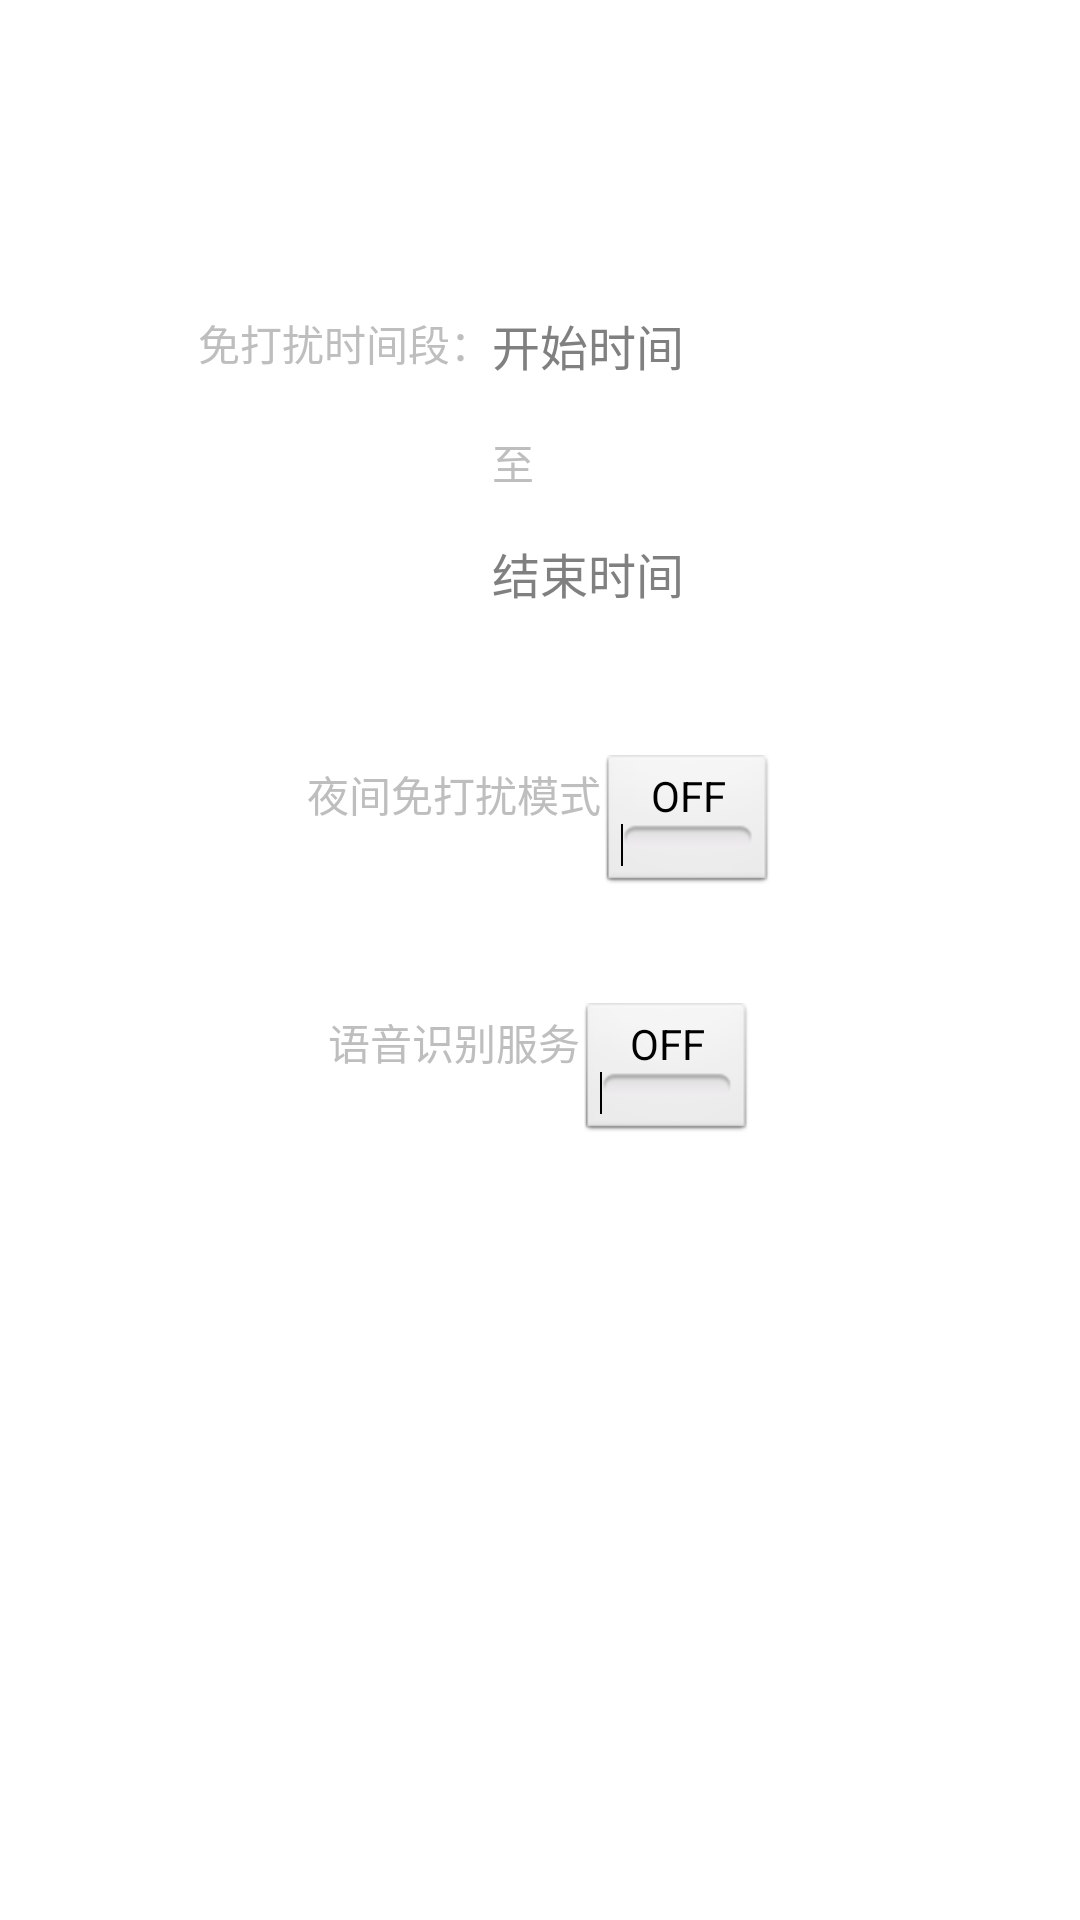

Here is an Android app screen rendered from its layout file. Give the layout XML and the strings, colors and styles it references.
<!-- AndroidManifest.xml: application theme AppTheme -->
<!-- res/layout/fragment_main.xml -->
<RelativeLayout xmlns:android="http://schemas.android.com/apk/res/android"
    xmlns:tools="http://schemas.android.com/tools"
    android:layout_width="match_parent"
    android:layout_height="match_parent"
    android:paddingBottom="@dimen/activity_vertical_margin"
    android:paddingLeft="@dimen/activity_horizontal_margin"
    android:paddingRight="@dimen/activity_horizontal_margin"
    android:paddingTop="@dimen/activity_vertical_margin"
    tools:context="com.bibizhaoji.bibiji.MainActivity$PlaceholderFragment" >

    <TextView
        android:id="@+id/startTime"
        android:layout_width="wrap_content"
        android:layout_height="wrap_content"
        android:layout_alignBaseline="@+id/textView2"
        android:layout_alignBottom="@+id/textView2"
        android:layout_alignParentRight="true"
        android:layout_toRightOf="@+id/textView2"
        android:clickable="true"
        android:ems="10"
        android:hint="开始时间"
        android:textSize="16sp" />

    <TextView
        android:id="@+id/textView3"
        android:layout_width="wrap_content"
        android:layout_height="wrap_content"
        android:layout_alignLeft="@+id/endTime"
        android:layout_below="@+id/startTime"
        android:layout_marginTop="17dp"
        android:text="至" />

    <TextView
        android:id="@+id/endTime"
        android:layout_width="wrap_content"
        android:layout_height="wrap_content"
        android:layout_alignLeft="@+id/startTime"
        android:layout_below="@+id/textView3"
        android:layout_marginTop="15dp"
        android:clickable="true"
        android:ems="10"
        android:hint="结束时间"
        android:textSize="16sp" />

    <LinearLayout
        android:id="@+id/linearLayout2"
        android:layout_width="wrap_content"
        android:layout_height="wrap_content"
        android:layout_below="@+id/endTime"
        android:layout_centerHorizontal="true"
        android:layout_marginTop="49dp"
        android:orientation="horizontal" >

        <TextView
            android:id="@+id/textView1"
            android:layout_width="wrap_content"
            android:layout_height="wrap_content"
            android:text="夜间免打扰模式" />

        <ToggleButton
            android:id="@+id/NoDisturbing_switcher"
            android:layout_width="wrap_content"
            android:layout_height="wrap_content" />
    </LinearLayout>

    <LinearLayout
        android:id="@+id/linearLayout1"
        android:layout_width="wrap_content"
        android:layout_height="wrap_content"
        android:layout_below="@+id/linearLayout2"
        android:layout_centerHorizontal="true"
        android:layout_marginTop="37dp"
        android:orientation="horizontal" >

        <TextView
            android:layout_width="wrap_content"
            android:layout_height="wrap_content"
            android:text="语音识别服务" />

        <ToggleButton
            android:id="@+id/service_switcher"
            android:layout_width="wrap_content"
            android:layout_height="wrap_content" />
    </LinearLayout>

    <TextView
        android:id="@+id/textView2"
        android:layout_width="wrap_content"
        android:layout_height="wrap_content"
        android:layout_alignParentLeft="true"
        android:layout_alignParentTop="true"
        android:layout_marginLeft="50dp"
        android:layout_marginTop="88dp"
        android:text="免打扰时间段：" />

</RelativeLayout>
<!-- resources referenced by this layout -->
<resources>
  <dimen name="activity_horizontal_margin">16dp</dimen>
  <dimen name="activity_vertical_margin">16dp</dimen>
  <style name="AppTheme" parent="@android:style/Theme.NoTitleBar">
          <item name="android:windowBackground">@android:color/white</item>
      </style>
</resources>
